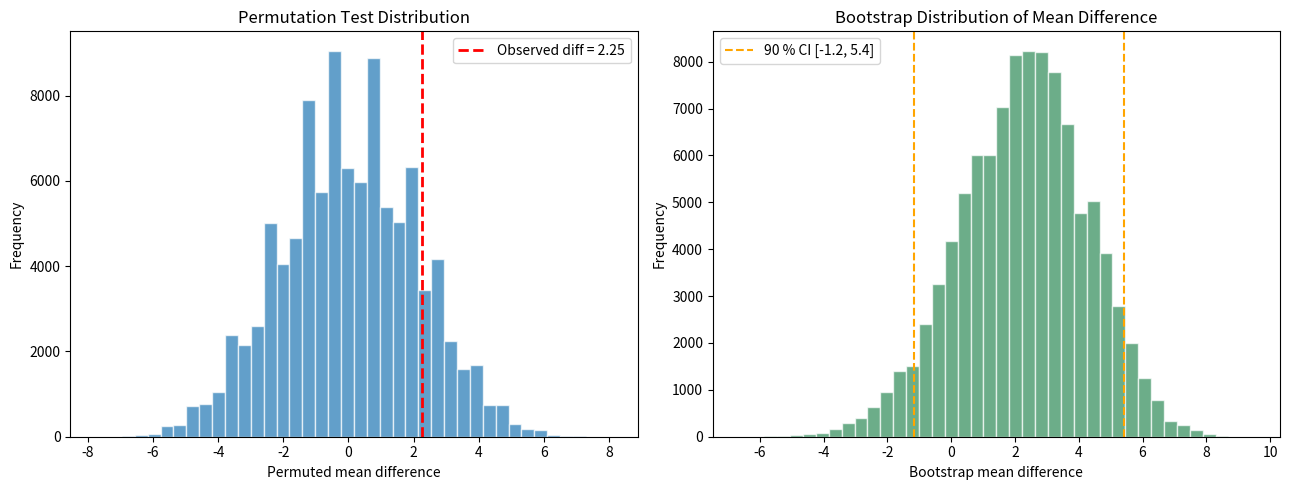

This chart was generated by the following Python code:
"""
Resampling with Shoe Sales — Permutation Test, Effect Size, Bootstrap CI
=========================================================================
Adapted from intro2stats "Resampling" notebook.

An e-commerce company optimised shoe prices.  Weekly sales for 12 weeks
before and after the optimisation are compared using:

1. Permutation test  — is the difference in means statistically significant?
2. Effect size        — how large is the practical impact?
3. Bootstrap CI       — 90 % confidence interval for the mean difference.
"""

import numpy as np
import matplotlib.pyplot as plt

# =============================================================================
# Main
# =============================================================================

np.random.seed(42)

# ── Data ────────────────────────────────────────────────────
BEFORE = np.array([23, 21, 19, 24, 35, 17, 18, 24, 33, 27, 21, 23])
AFTER  = np.array([31, 28, 19, 24, 32, 27, 16, 28, 29, 26, 25, 27])

NUM_PERMUTATIONS = 100_000
NUM_BOOTSTRAP    = 100_000


# ── 1. Permutation test ────────────────────────────────────
def permutation_test(before, after, n_perm=NUM_PERMUTATIONS):
    """
    Randomly reassign 'before' / 'after' labels and compute the
    fraction of permutations whose mean difference is at least as
    large as the observed difference.
    """
    observed_diff = after.mean() - before.mean()
    combined = np.concatenate([before, after])
    n_before = len(before)
    count = 0

    perm_diffs = np.empty(n_perm)
    for i in range(n_perm):
        np.random.shuffle(combined)
        perm_diffs[i] = combined[n_before:].mean() - combined[:n_before].mean()
        if perm_diffs[i] >= observed_diff:
            count += 1

    p_value = count / n_perm
    return observed_diff, perm_diffs, p_value


# ── 2. Effect size (% change) ──────────────────────────────
def effect_size(before, after):
    """Return the absolute difference and percentage change."""
    diff = after.mean() - before.mean()
    pct  = diff / before.mean() * 100
    return diff, pct


# ── 3. Bootstrap confidence interval ───────────────────────
def bootstrap_ci(before, after, n_boot=NUM_BOOTSTRAP, ci=90):
    """
    Resample *with replacement* from each group independently,
    compute the mean difference each time, then report percentile CI.
    """
    diffs = np.empty(n_boot)
    for i in range(n_boot):
        b = np.random.choice(before, size=len(before), replace=True)
        a = np.random.choice(after,  size=len(after),  replace=True)
        diffs[i] = a.mean() - b.mean()

    lo = (100 - ci) / 2
    hi = 100 - lo
    return diffs, np.percentile(diffs, [lo, hi])


# ── Main ────────────────────────────────────────────────────
def main():
    print("=" * 60)
    print("Shoe Sales Resampling Analysis")
    print("=" * 60)

    # descriptives
    print(f"\nBefore optimisation  mean: {BEFORE.mean():.2f}")
    print(f"After  optimisation  mean: {AFTER.mean():.2f}")

    # permutation test
    obs_diff, perm_diffs, p_val = permutation_test(BEFORE, AFTER)
    print(f"\n--- Permutation Test ({NUM_PERMUTATIONS:,} permutations) ---")
    print(f"Observed difference: {obs_diff:.2f}")
    print(f"p-value: {p_val:.4f}")
    if p_val < 0.05:
        print("=> Reject H0: the increase is statistically significant.")
    else:
        print("=> Fail to reject H0: no significant difference.")

    # effect size
    diff, pct = effect_size(BEFORE, AFTER)
    print(f"\n--- Effect Size ---")
    print(f"Mean difference: {diff:.2f} units")
    print(f"Percentage increase: {pct:.2f} %")

    # bootstrap CI
    boot_diffs, ci_bounds = bootstrap_ci(BEFORE, AFTER, ci=90)
    print(f"\n--- Bootstrap 90 % CI ---")
    print(f"[{ci_bounds[0]:.2f}, {ci_bounds[1]:.2f}]")

    _, ci95 = bootstrap_ci(BEFORE, AFTER, ci=95)
    print(f"\n--- Bootstrap 95 % CI ---")
    print(f"[{ci95[0]:.2f}, {ci95[1]:.2f}]")

    # visualisation
    fig, axes = plt.subplots(1, 2, figsize=(13, 5))

    # permutation distribution
    ax = axes[0]
    ax.hist(perm_diffs, bins=40, edgecolor="white", alpha=0.7)
    ax.axvline(obs_diff, color="red", linestyle="--", linewidth=2,
               label=f"Observed diff = {obs_diff:.2f}")
    ax.set_xlabel("Permuted mean difference")
    ax.set_ylabel("Frequency")
    ax.set_title("Permutation Test Distribution")
    ax.legend()

    # bootstrap distribution
    ax = axes[1]
    ax.hist(boot_diffs, bins=40, edgecolor="white", alpha=0.7, color="seagreen")
    ax.axvline(ci_bounds[0], color="orange", linestyle="--",
               label=f"90 % CI [{ci_bounds[0]:.1f}, {ci_bounds[1]:.1f}]")
    ax.axvline(ci_bounds[1], color="orange", linestyle="--")
    ax.set_xlabel("Bootstrap mean difference")
    ax.set_ylabel("Frequency")
    ax.set_title("Bootstrap Distribution of Mean Difference")
    ax.legend()

    plt.tight_layout()
    plt.savefig("resampling_shoe_sales.png", dpi=150)
    plt.show()
    print("\nFigure saved: resampling_shoe_sales.png")


if __name__ == "__main__":
    main()
